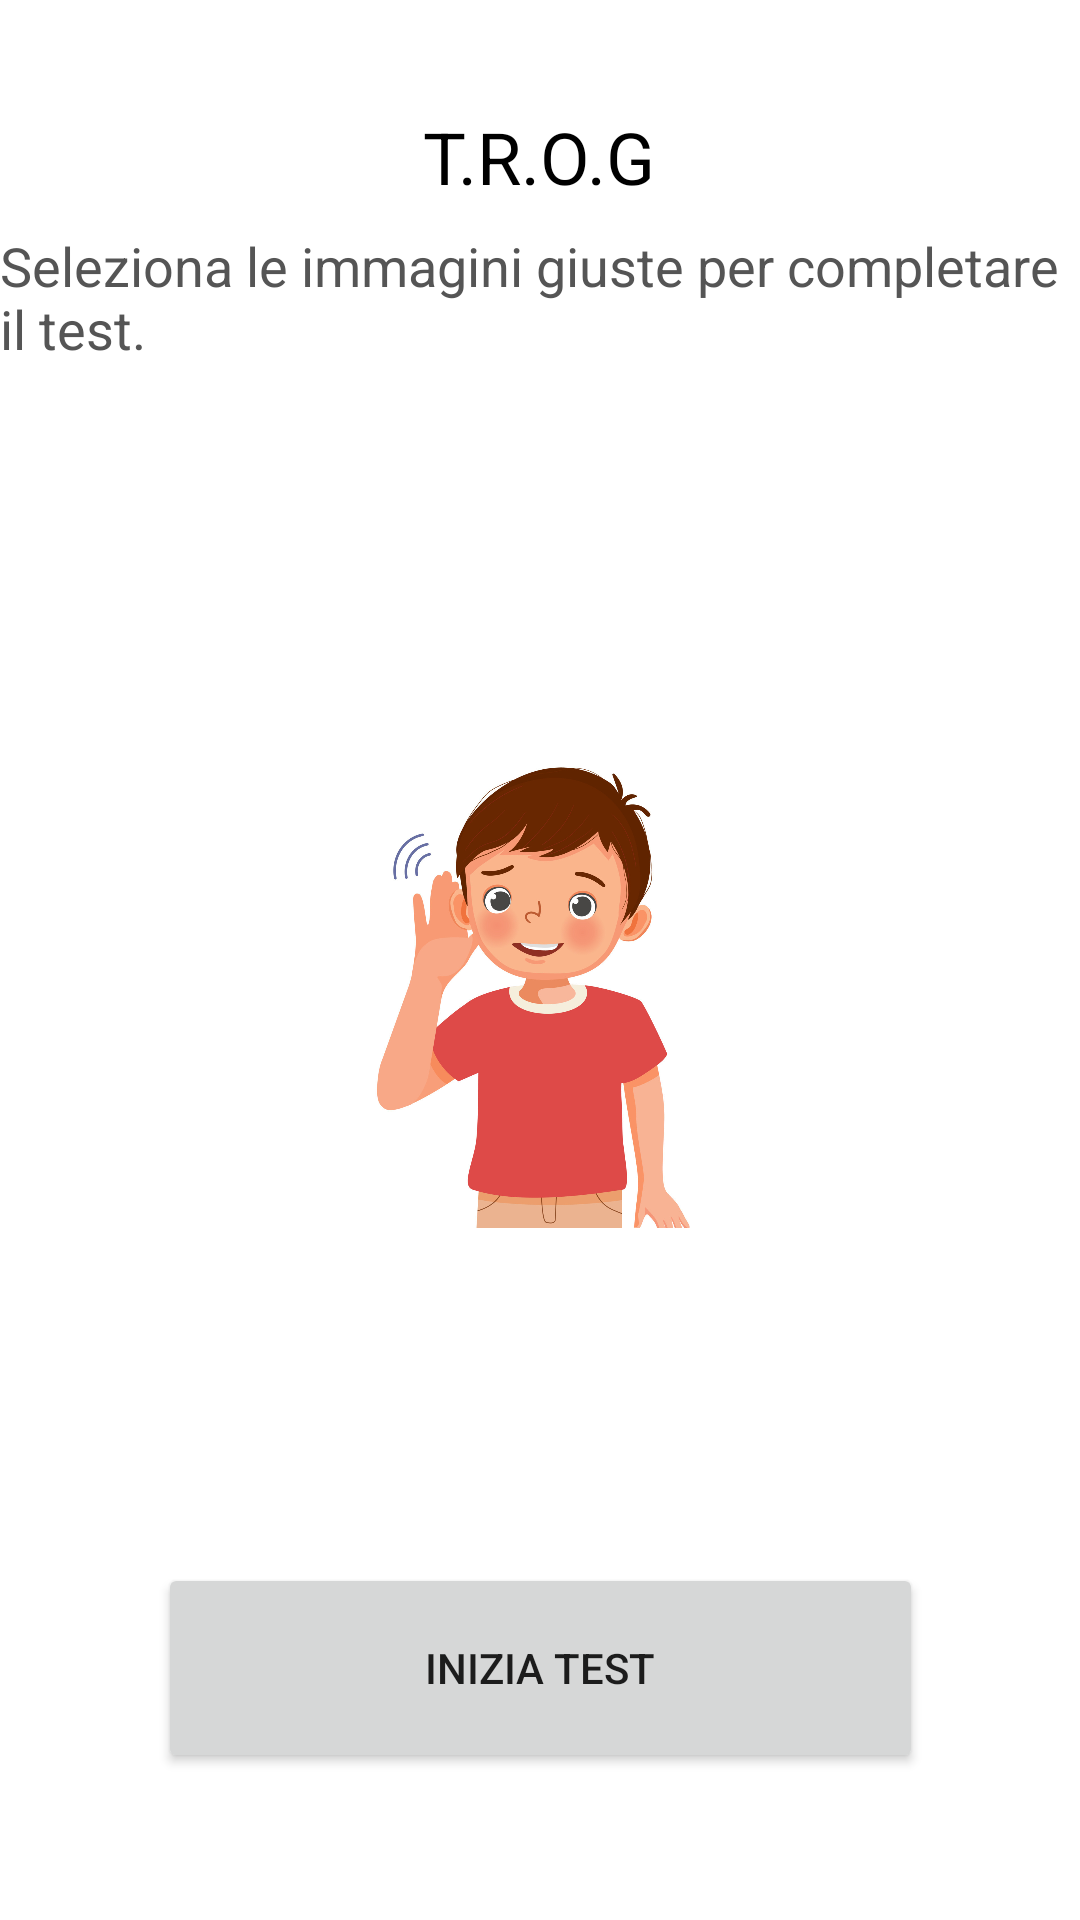

Here is an Android app screen rendered from its layout file. Give the layout XML and the strings, colors and styles it references.
<!-- AndroidManifest.xml: application theme Theme.MyApplicationPep -->
<!-- res/layout/activity_trog_start.xml -->
<?xml version="1.0" encoding="utf-8"?>
<androidx.constraintlayout.widget.ConstraintLayout xmlns:android="http://schemas.android.com/apk/res/android"
    xmlns:app="http://schemas.android.com/apk/res-auto"
    xmlns:tools="http://schemas.android.com/tools"
    android:layout_width="match_parent"
    android:layout_height="match_parent"
    tools:context=".TrogStartActivity">

    

    

    

    android:textColor="#FFFFFF"
    android:onClick="iniziaTest"
    app:layout_constraintTop_toBottomOf="@id/descrizioneTest"
    app:layout_constraintEnd_toEndOf="parent"
    app:layout_constraintStart_toStartOf="parent"
    app:layout_constraintVertical_bias="0.5"/>

    


    <ImageView

        android:id="@+id/littleGirl"
        android:layout_width="181dp"
        android:layout_height="186dp"

        app:layout_constraintBottom_toBottomOf="parent"
        app:layout_constraintEnd_toEndOf="parent"
        app:layout_constraintStart_toStartOf="parent"
        app:layout_constraintTop_toTopOf="parent"
        app:layout_constraintVertical_bias="0.497"
        app:srcCompat="@drawable/littleboy" />

    <ImageView

        android:id="@+id/torna"
        android:layout_width="65dp"
        android:layout_height="70dp"
        android:onClick="tornaIndietro"
        app:layout_constraintBottom_toBottomOf="parent"
        app:layout_constraintEnd_toEndOf="parent"
        app:layout_constraintHorizontal_bias="0.0"
        app:layout_constraintStart_toStartOf="parent"
        app:layout_constraintTop_toTopOf="parent"
        app:layout_constraintVertical_bias="0.0"
        app:srcCompat="@drawable/torna" />

    <TextView
        android:id="@+id/titoloTest"
        android:layout_width="wrap_content"
        android:layout_height="wrap_content"
        android:layout_marginTop="36dp"
        android:text="T.R.O.G"
        android:textColor="#000000"
        android:textSize="24sp"
        app:layout_constraintEnd_toEndOf="parent"
        app:layout_constraintHorizontal_bias="0.499"
        app:layout_constraintStart_toStartOf="parent"
        app:layout_constraintTop_toTopOf="parent" />

    <TextView
        android:id="@+id/descrizioneTest"
        android:layout_width="wrap_content"
        android:layout_height="wrap_content"
        android:layout_marginTop="8dp"
        android:text="Seleziona le immagini giuste per completare il test."
        android:textColor="#555555"
        android:textSize="18sp"
        app:layout_constraintEnd_toEndOf="parent"
        app:layout_constraintHorizontal_bias="0.538"
        app:layout_constraintStart_toStartOf="parent"
        app:layout_constraintTop_toBottomOf="@id/titoloTest" />

    <Button

        android:id="@+id/test"
        android:layout_width="255dp"
        android:layout_height="70dp"
        android:onClick="goTrogActivity"
        android:text="INIZIA TEST"
        app:layout_constraintBottom_toBottomOf="parent"
        app:layout_constraintEnd_toEndOf="parent"
        app:layout_constraintStart_toStartOf="parent"
        app:layout_constraintTop_toTopOf="parent"
        app:layout_constraintVertical_bias="0.914" />


    android:textColor="#FFFFFF"
    android:onClick="tornaIndietro"
    app:layout_constraintTop_toBottomOf="@id/iniziaTestButton"
    app:layout_constraintEnd_toEndOf="parent"
    app:layout_constraintStart_toStartOf="parent"
    app:layout_constraintVertical_bias="0.7"/>
</androidx.constraintlayout.widget.ConstraintLayout>
<!-- resources referenced by this layout -->
<resources>
  <!-- drawable littleboy: jpg bitmap (drawable, 146828 bytes) -->
  <style name="Theme.MyApplicationPep" parent="Theme.MaterialComponents.DayNight.DarkActionBar">
          
          <item name="colorPrimary">@color/purple_500</item>
          <item name="colorPrimaryVariant">@color/purple_700</item>
          <item name="colorOnPrimary">@color/white</item>
          
          <item name="colorSecondary">@color/teal_200</item>
          <item name="colorSecondaryVariant">@color/teal_700</item>
          <item name="colorOnSecondary">@color/black</item>
          
          <item name="android:statusBarColor" tools:targetApi="l">?attr/colorPrimaryVariant</item>
          
      </style>
  <color name="purple_500">#FF6200EE</color>
  <color name="purple_700">#FF3700B3</color>
  <color name="white">#FFFFFFFF</color>
  <color name="teal_200">#FF03DAC5</color>
  <color name="teal_700">#FF018786</color>
  <color name="black">#FF000000</color>
</resources>
